Run: headless pygame with SDL's dummy video driver; simulated clock (each Clock.tick advances the game by its frame time, no real sleeping); random seed 0; keys injected as events and as key.get_pressed() state; no mouse input.
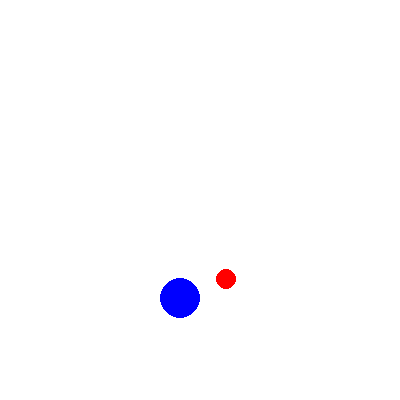
Frame 1 of 4 · flips 1–60 · no input
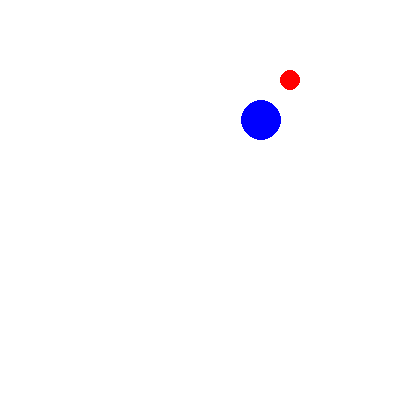
Frame 2 of 4 · flips 61–180 · tapped SPACE, RETURN · held RIGHT (→), D
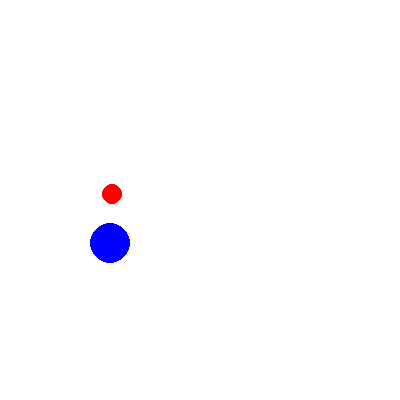
Frame 3 of 4 · flips 181–300 · held DOWN (↓), S
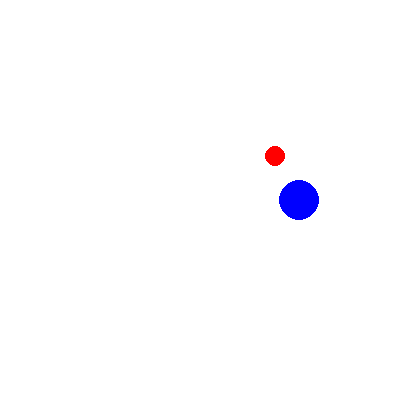
Frame 4 of 4 · flips 301–420 · held LEFT (←), A, UP (↑), W

The pygame program that drew these frames:

import pygame
import math

# Inicializar o Pygame
pygame.init()

# Configurar a janela
window_width, window_height = 400, 400
window = pygame.display.set_mode((window_width, window_height))
pygame.display.set_caption("Partícula Orbitando em Canvas")

# Definir as cores
BLUE = (0, 0, 255)
RED = (255, 0, 0)

# Definir as propriedades das partículas
particle1 = {
  'x': window_width / 2,    # Posição X da partícula 1
  'y': window_height / 2,   # Posição Y da partícula 1
  'radius': 20,             # Raio da partícula 1
  'speed': 0.03,            # Velocidade de rotação da partícula 1
  'angle': 0                # Ângulo inicial da partícula 1
}

particle2 = {
  'x': window_width / 2,    # Posição X da partícula 2
  'y': window_height / 2,   # Posição Y da partícula 2
  'radius': 10,             # Raio da partícula 2
  'speed': 0.1,             # Velocidade de rotação da partícula 2
  'angle': 0                # Ângulo inicial da partícula 2
}

clock = pygame.time.Clock()

def draw():
  # Preencher a janela com a cor de fundo
  window.fill((255, 255, 255))

  # Calcular as novas posições das partículas
  particle1['x'] = window_width / 2 + math.cos(particle1['angle']) * 100
  particle1['y'] = window_height / 2 + math.sin(particle1['angle']) * 100

  particle2['x'] = particle1['x'] + math.cos(particle2['angle']) * 50
  particle2['y'] = particle1['y'] + math.sin(particle2['angle']) * 50

  # Desenhar as partículas
  pygame.draw.circle(window, BLUE, (int(particle1['x']), int(particle1['y'])), particle1['radius'])
  pygame.draw.circle(window, RED, (int(particle2['x']), int(particle2['y'])), particle2['radius'])

  # Atualizar os ângulos das partículas para a próxima iteração
  particle1['angle'] += particle1['speed']
  particle2['angle'] += particle2['speed']

  # Atualizar a janela
  pygame.display.flip()

# Loop principal do jogo
running = True
while running:
  # Limitar a taxa de quadros por segundo
  clock.tick(60)

  # Verificar eventos
  for event in pygame.event.get():
    if event.type == pygame.QUIT:
      running = False

  # Desenhar as partículas
  draw()

# Encerrar o Pygame
pygame.quit()
